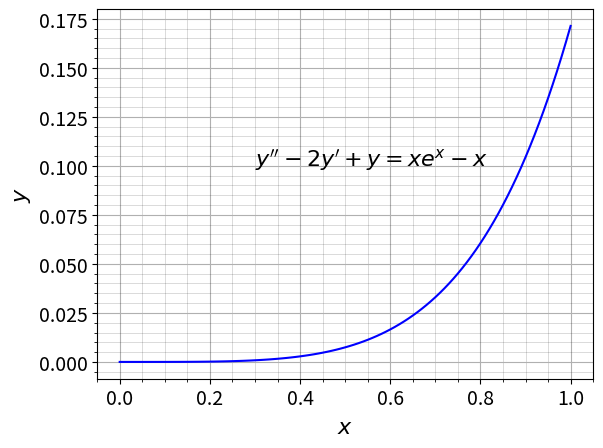

This figure's Python source:
#Convert the 2nd order differential equation into two 1st order equations
def f(x,y,u):
	return np.array([u,2*u-y+x*np.exp(x)-x])
	
import numpy as np
import matplotlib.pyplot as plt

h=0.01
N=int(1/h)
y=np.zeros(N+1)
u=np.zeros(N+1)		# u is the first derivative of y
y[0]=0				# Initial condition on y
u[0]=0				# Initial condition on y'
x=np.linspace(0,1,N+1)
for i in range(N):
	k1=h*f(x[i],y[i],u[i])
	k2=h*f(x[i]+h/2,y[i]+k1[0]/2,u[i]+k1[1]/2)
	k3=h*f(x[i]+h/2,y[i]+k2[0]/2,u[i]+k2[1]/2)
	k4=h*f(x[i]+h,y[i]+k3[0],u[i]+k3[1])
	y[i+1]=y[i]+(k1[0]+2*k2[0]+2*k3[0]+k4[0])/6
	u[i+1]=u[i]+(k1[1]+2*k2[1]+2*k3[1]+k4[1])/6



fig1,ax=plt.subplots()
plt.plot(x,y,'b')

#y_act=(x**3/6-x+2)*np.exp(x)-x-2						#Uncomment these 3 statements to see how perfectly 
#plt.plot(x,y_act,'r')									#the analytical solution matches with the 4th order RK.
#plt.legend(['Runge-Kutta','Analytical'],fontsize=14)

ax.set_xlabel(r'$x$',fontsize=16)
ax.set_ylabel(r'$y$',fontsize=16)
ax.text(0.3,0.1,r"$y''-2y'+y=xe^x-x$",fontsize=16)
ax.grid(True)
ax.minorticks_on()
ax.grid(which='minor', linewidth='0.5', color='black',alpha=0.2)
ax.tick_params(axis='both', which='major', labelsize=14)
plt.show()
